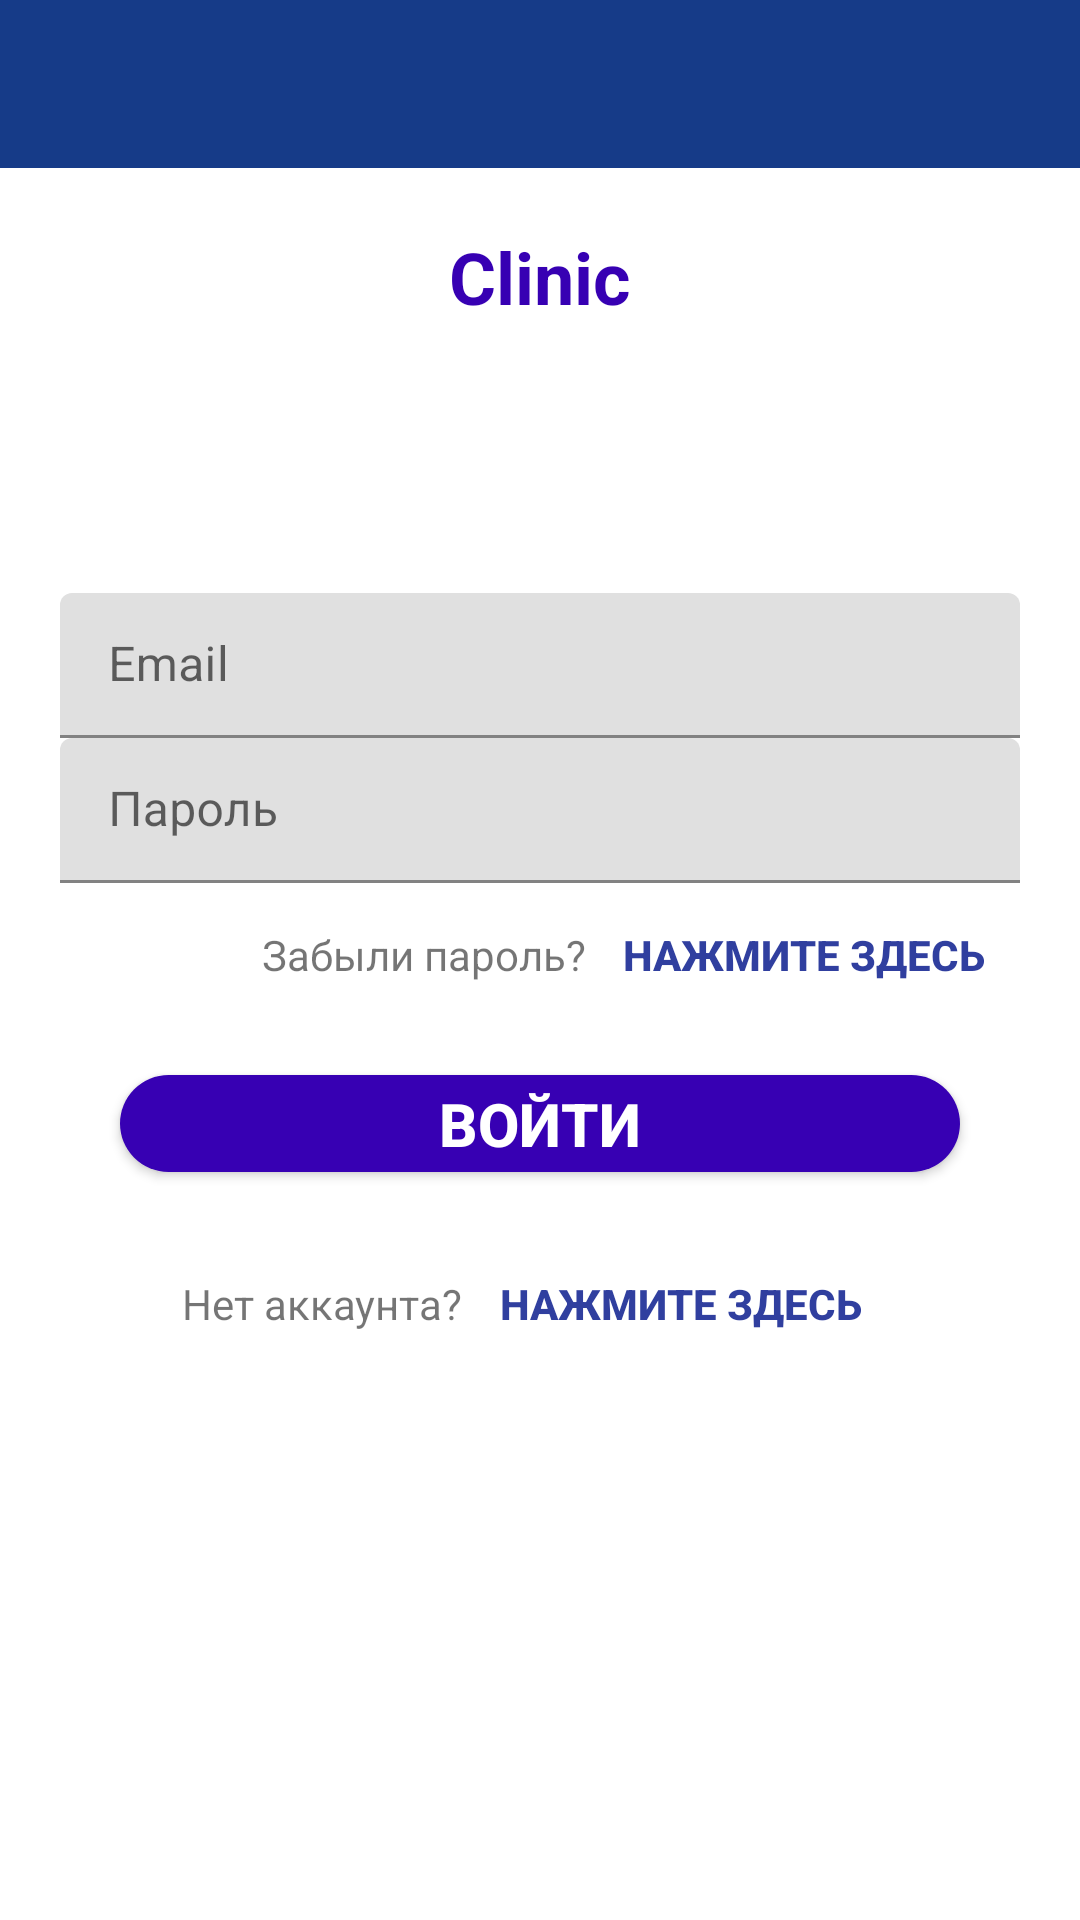

Write the Android layout XML for this screen, with the resource values it uses.
<!-- AndroidManifest.xml: application theme Theme.Clinic -->
<!-- res/layout/activity_login.xml -->
<?xml version="1.0" encoding="utf-8"?>
<LinearLayout xmlns:android="http://schemas.android.com/apk/res/android"

    android:layout_width="match_parent"
    android:layout_height="match_parent"
    android:orientation="vertical">

    <include
        android:id="@+id/login_toolbar"
        layout="@layout/app_bar_layout" />

        <LinearLayout
            android:layout_width="match_parent"
            android:layout_height="match_parent"
            android:layout_margin="20dp"
            android:orientation="vertical">

            <TextView
                android:layout_width="match_parent"
                android:layout_height="wrap_content"
                android:text="Clinic"
                android:textStyle="bold"
                android:textColor="#FF3700B3"
                android:textSize="24sp"
                android:gravity="center"/>

            <ImageView
                android:layout_width="wrap_content"
                android:layout_height="25dp"
                android:layout_gravity="center"
                android:layout_weight="2"
                android:src="@mipmap/logo" />

            <com.google.android.material.textfield.TextInputLayout
                android:id="@+id/login_email_layout"
                android:layout_width="match_parent"
                android:layout_height="0dp"
                android:layout_weight="1.5">

                <com.google.android.material.textfield.TextInputEditText
                    android:id="@+id/login_email_input"
                    android:layout_width="match_parent"
                    android:layout_height="wrap_content"
                    android:hint="Email"
                    android:inputType="textEmailAddress" />
            </com.google.android.material.textfield.TextInputLayout>

            <com.google.android.material.textfield.TextInputLayout
                android:id="@+id/login_password_layout"
                android:layout_width="match_parent"
                android:layout_height="0dp"
                android:layout_weight="1.5">

                <com.google.android.material.textfield.TextInputEditText
                    android:id="@+id/input_password"
                    android:layout_width="match_parent"
                    android:layout_height="wrap_content"
                    android:hint="Пароль"
                    android:inputType="textPassword" />
            </com.google.android.material.textfield.TextInputLayout>

            <LinearLayout
                android:layout_width="wrap_content"
                android:layout_height="wrap_content"
                android:layout_gravity="right"
                android:layout_weight="0.5"
                android:orientation="horizontal">

                <TextView
                    android:layout_width="wrap_content"
                    android:layout_height="wrap_content"
                    android:text="Забыли пароль?"
                    android:textColorLink="@android:color/background_dark" />

                <Button
                    android:id="@+id/login_forgot_button"
                    style="@style/Widget.AppCompat.Button.Borderless"
                    android:layout_width="wrap_content"
                    android:layout_height="wrap_content"
                    android:text="Нажмите здесь"
                    android:textColor="@color/colorPrimaryDark"
                    android:textStyle="bold" />

            </LinearLayout>

            <Button
                android:id="@+id/login_button"
                android:layout_width="match_parent"
                android:layout_height="0dp"
                android:layout_marginLeft="20dp"
                android:layout_marginRight="20dp"
                android:layout_weight="1"
                android:background="@drawable/button_background"
                android:text="ВОЙТИ"
                android:textColor="#FFFFFF"
                android:textSize="20dp"
                android:textStyle="bold" />

            <LinearLayout
                android:layout_width="wrap_content"
                android:layout_height="144dp"
                android:layout_gravity="center"
                android:layout_marginTop="20dp"
                android:layout_weight="2"
                android:orientation="horizontal">

                <TextView
                    android:layout_width="wrap_content"
                    android:layout_height="wrap_content"
                    android:text="Нет аккаунта?"
                    android:textColorLink="@android:color/background_dark" />

                <Button
                    android:id="@+id/login_register_button"
                    style="@style/Widget.AppCompat.Button.Borderless"
                    android:layout_width="wrap_content"
                    android:layout_height="wrap_content"
                    android:text="Нажмите здесь"
                    android:textColor="@color/colorPrimaryDark"
                    android:textStyle="bold" />
            </LinearLayout>
        </LinearLayout>

</LinearLayout>
<!-- res/layout/app_bar_layout.xml (included above) -->
<?xml version="1.0" encoding="utf-8"?>
<androidx.appcompat.widget.Toolbar
    xmlns:android="http://schemas.android.com/apk/res/android"
    android:layout_width="match_parent"
    android:layout_height="wrap_content"
    android:background="@color/toolbar_bg_color"
    android:theme="@style/ThemeOverlay.AppCompat.Dark.ActionBar">

</androidx.appcompat.widget.Toolbar>
<!-- resources referenced by this layout -->
<resources>
  <color name="colorPrimaryDark">#303F9F</color>
  <color name="toolbar_bg_color">#163B88</color>
  <!-- drawable button_background (drawable) -->
  <?xml version="1.0" encoding="utf-8"?>
  <shape xmlns:android="http://schemas.android.com/apk/res/android"
      android:shape="rectangle">
  
      <solid android:color="#FF3700B3"/>
      <corners android:radius="70dp" />
  
  
  </shape>
  <style name="Theme.Clinic" parent="Theme.AppCompat.Light.NoActionBar">
          
          <item name="colorPrimary">@color/colorPrimary</item>
          <item name="colorPrimaryDark">#d91c4a91</item>
          <item name="colorAccent">@color/colorAccent</item>
      </style>
  <color name="colorPrimary">#3949AB</color>
  <color name="colorAccent">#5C6BC0</color>
</resources>
